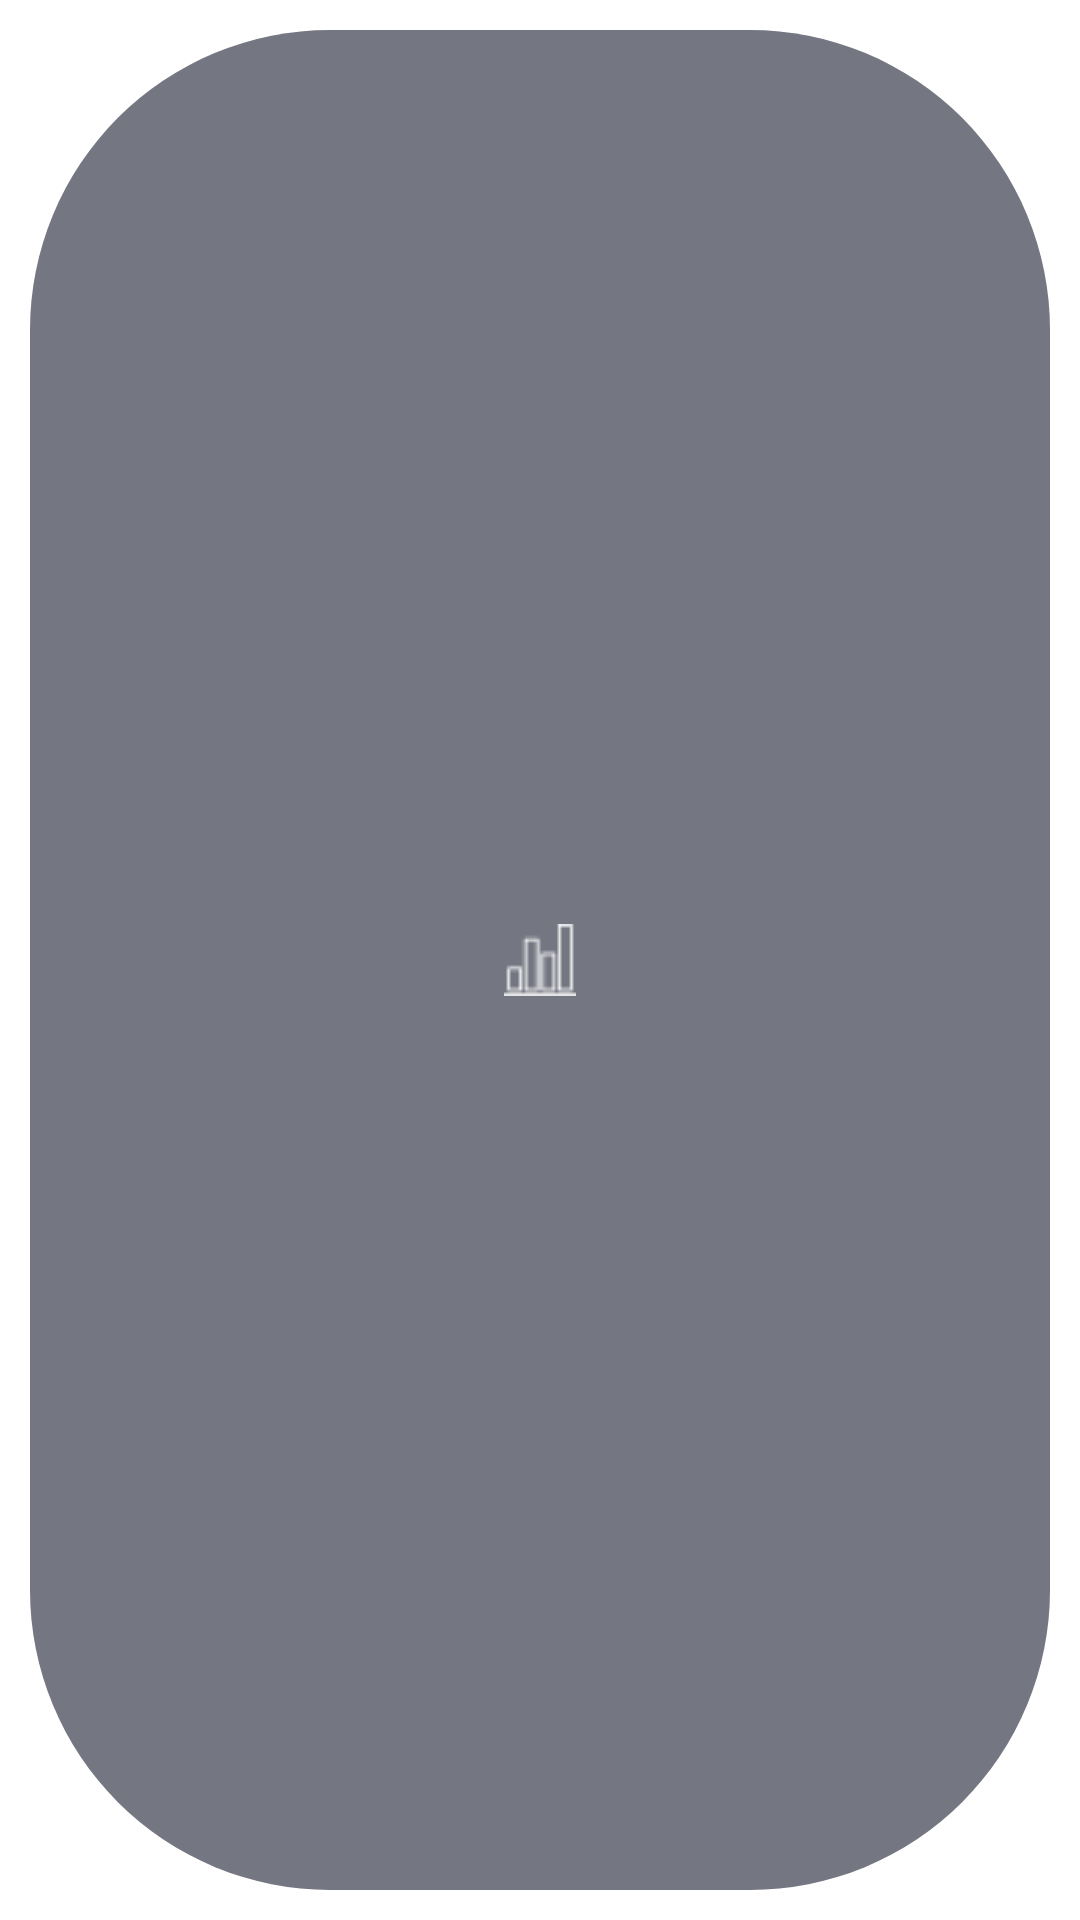

Reconstruct the res/layout file that produces this screen, plus the resources it refers to.
<!-- AndroidManifest.xml: application theme Theme.MyFinance -->
<!-- res/layout/icon_item.xml -->
<?xml version="1.0" encoding="utf-8"?>
<androidx.constraintlayout.widget.ConstraintLayout xmlns:android="http://schemas.android.com/apk/res/android"
    xmlns:app="http://schemas.android.com/apk/res-auto"
    android:id="@+id/icon_item"
    android:layout_width="80dp"
    android:layout_height="80dp"
    android:layout_margin="12dp">


    <ImageView
        android:id="@+id/image_background"
        android:layout_width="match_parent"
        android:layout_height="match_parent"
        android:background="@drawable/main_background_item"
        android:visibility="gone" />

    <ImageView
        android:id="@+id/image_icon_item"
        android:layout_width="match_parent"
        android:layout_height="match_parent"
        android:layout_margin="10dp"
        android:background="@drawable/background_circle"
        android:backgroundTint="@color/blue_gray"
        android:scaleType="center"
        android:src="@drawable/ic_graphs" />


</androidx.constraintlayout.widget.ConstraintLayout>
<!-- resources referenced by this layout -->
<resources>
  <color name="blue_gray">#747681</color>
  <!-- drawable background_circle (drawable) -->
  <?xml version="1.0" encoding="utf-8"?>
  <shape xmlns:android="http://schemas.android.com/apk/res/android">
  
      <corners android:radius="100dp" />
      <solid android:color="@color/black" />
  </shape>
  <!-- drawable ic_graphs: png bitmap (drawable-v24, 558 bytes) -->
  <style name="Theme.MyFinance" parent="Theme.MaterialComponents.DayNight.DarkActionBar">
          
          <item name="colorPrimary">@color/less_blue</item>
          <item name="colorPrimaryVariant">@color/dark_blue</item>
          <item name="colorOnPrimary">@color/white</item>
          
          <item name="colorSecondary">@color/less_blue</item>
          <item name="colorSecondaryVariant">@color/dark_blue</item>
          <item name="colorOnSecondary">@color/white</item>
          
          <item name="android:statusBarColor" tools:targetApi="l">?attr/colorPrimaryVariant</item>
          
      </style>
  <color name="black">#FF000000</color>
  <color name="less_blue">#2E3973</color>
  <color name="dark_blue">#1D285C</color>
  <color name="white">#FFFFFFFF</color>
</resources>
